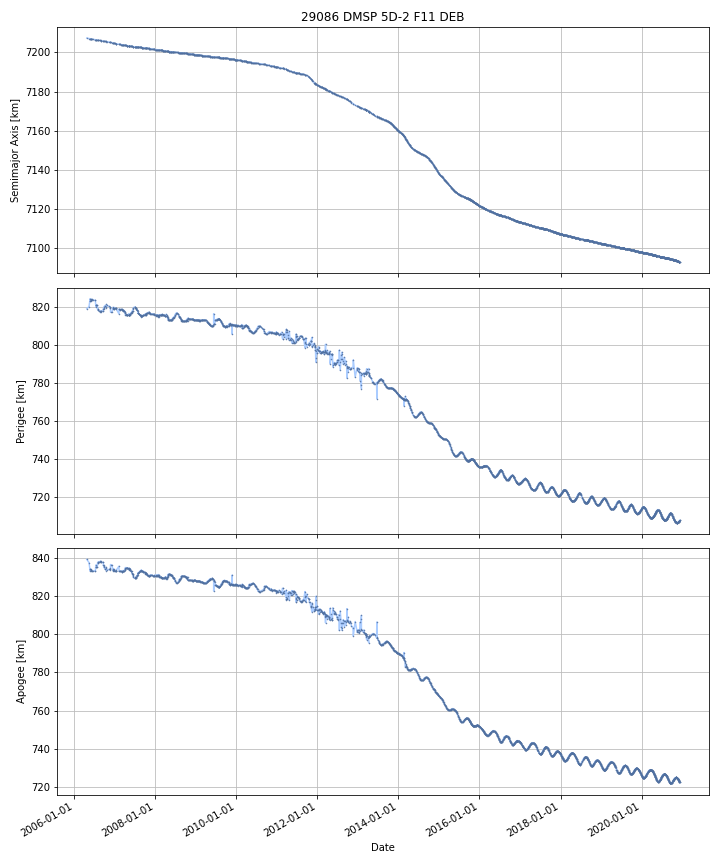

The data file committed next to this chart (first rows):
DATE, SEMIMAJOR_AXIS, PERIAPSIS, APOAPSIS, DOT_SEMIMAJOR_AXIS, DOT_PERIAPSIS, DOT_APOAPSIS
2006-04-26, 7207, 819, 839.4, , , 
2006-04-27, 7207, 819, 839.3, -0.0141, 0.05436, -0.08256
2006-04-28, 7207, 819.1, 839.2, -0.0141, 0.05436, -0.08256
2006-04-29, 7207, 819.1, 839.2, -0.0141, 0.05436, -0.08256
2006-04-30, 7207, 819.2, 839.1, -0.0141, 0.05436, -0.08256
2006-05-01, 7207, 819.2, 839, -0.0141, 0.05436, -0.08256
2006-05-02, 7207, 819.3, 838.9, -0.0141, 0.05436, -0.08256
2006-05-03, 7207, 819.4, 838.8, -0.0141, 0.05436, -0.08256
2006-05-04, 7207, 819.4, 838.7, -0.0141, 0.05436, -0.08256
2006-05-05, 7207, 819.5, 838.7, -0.0141, 0.05436, -0.08256
2006-05-06, 7207, 819.5, 838.6, -0.0141, 0.05436, -0.08256
2006-05-07, 7207, 819.6, 838.5, -0.0141, 0.05436, -0.08256
2006-05-08, 7207, 819.6, 838.4, -0.0141, 0.05436, -0.08256
2006-05-09, 7207, 819.7, 838.3, -0.0141, 0.05436, -0.08256
2006-05-10, 7207, 819.7, 838.2, -0.0141, 0.05436, -0.08256
2006-05-11, 7207, 819.8, 838.2, -0.0141, 0.05436, -0.08256
2006-05-12, 7207, 819.8, 838.1, -0.0141, 0.05436, -0.08256
2006-05-13, 7207, 819.9, 838, -0.0141, 0.05436, -0.08256
2006-05-14, 7207, 819.9, 837.9, -0.0141, 0.05436, -0.08256
2006-05-15, 7207, 820, 837.8, -0.0141, 0.05436, -0.08256
2006-05-16, 7207, 820.3, 837.5, -0.0119, 0.3278, -0.3516
2006-05-17, 7207, 820.7, 837, -0.01117, 0.4188, -0.4411
2006-05-18, 7207, 821.2, 836.6, -0.01117, 0.4188, -0.4411
2006-05-19, 7207, 821.6, 836.2, -0.01117, 0.4188, -0.4411
2006-05-20, 7207, 822, 835.7, -0.01117, 0.4188, -0.4411
2006-05-21, 7207, 822.4, 835.3, -0.01117, 0.4188, -0.4411
2006-05-22, 7207, 822.8, 834.8, -0.01117, 0.4188, -0.4411
2006-05-23, 7207, 823.3, 834.4, -0.01117, 0.4188, -0.4411
2006-05-24, 7207, 823.7, 834, -0.01117, 0.4188, -0.4411
2006-05-25, 7207, 824.1, 833.5, -0.01117, 0.4188, -0.4411
2006-05-26, 7207, 823.2, 834.3, -0.008819, -0.8538, 0.8361
2006-05-27, 7207, 823.2, 834.3, -0.01135, -0.008132, -0.01457
2006-05-28, 7207, 823.2, 834.3, -0.0113, 0.005937, -0.02854
2006-05-29, 7207, 823.2, 834.3, -0.0113, 0.005937, -0.02854
2006-05-30, 7207, 823.6, 833.9, -0.01257, 0.3697, -0.3948
2006-05-31, 7207, 823.7, 833.8, -0.01118, 0.08081, -0.1032
2006-06-01, 7207, 823.8, 833.7, -0.01129, 0.06398, -0.08656
2006-06-02, 7207, 823.8, 833.7, -0.01178, -0.01278, -0.01078
2006-06-03, 7207, 823.7, 833.7, -0.01178, -0.01278, -0.01078
2006-06-04, 7207, 823.7, 833.7, -0.01178, -0.01278, -0.01078
2006-06-05, 7207, 823.7, 833.7, -0.01178, -0.01278, -0.01078
2006-06-06, 7207, 823.8, 833.6, -0.01162, 0.05051, -0.07375
2006-06-07, 7207, 823.9, 833.5, -0.01129, 0.09621, -0.1188
2006-06-08, 7207, 823.9, 833.4, -0.01144, 0.01115, -0.03403
2006-06-09, 7207, 823.9, 833.4, -0.01144, 0.01115, -0.03403
2006-06-10, 7207, 823.9, 833.4, -0.01128, -0.009147, -0.01341
2006-06-11, 7207, 823.9, 833.4, -0.01122, -0.0171, -0.005331
2006-06-12, 7207, 823.8, 833.4, -0.01122, -0.0171, -0.005331
2006-06-13, 7207, 823.8, 833.4, -0.01122, -0.0171, -0.005331
2006-06-14, 7207, 823.8, 833.4, -0.01122, -0.0171, -0.005331
2006-06-15, 7207, 823.8, 833.3, -0.01122, -0.0171, -0.005331
2006-06-16, 7207, 823.7, 833.4, -0.01045, -0.05706, 0.03616
2006-06-17, 7207, 823.7, 833.4, -0.009568, -0.03346, 0.01432
2006-06-18, 7207, 823.7, 833.4, -0.009359, -0.0197, 0.0009871
2006-06-19, 7207, 823.7, 833.4, -0.009359, -0.0197, 0.0009871
2006-06-20, 7207, 823.6, 833.4, -0.009359, -0.0197, 0.0009871
2006-06-21, 7207, 823.6, 833.4, -0.009359, -0.0197, 0.0009871
2006-06-22, 7207, 823.6, 833.4, -0.009359, -0.0197, 0.0009871
2006-06-23, 7207, 823.6, 833.4, -0.009359, -0.0197, 0.0009871
2006-06-24, 7207, 823.6, 833.4, -0.009359, -0.0197, 0.0009871
... 5,281 more rows
